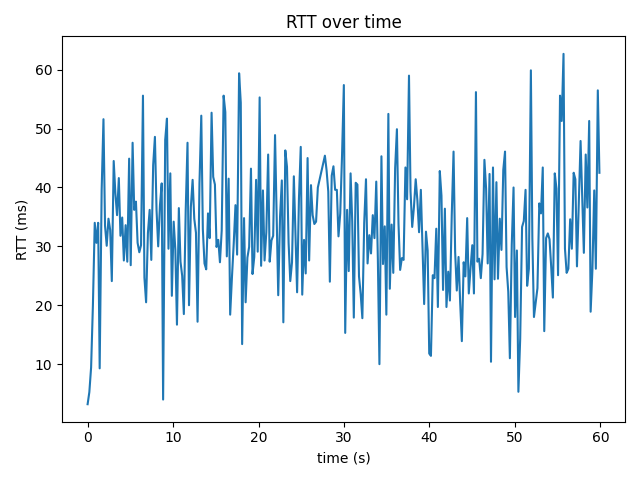

The file beside this chart, header and first rows:
time_s, rtt_ms
0.0, 3.19
0.203, 5.26
0.408, 9.43
0.619, 20.0
0.834, 34.0
1.031, 30.6
1.235, 34.0
1.411, 9.28
1.642, 39.5
1.855, 51.6
2.037, 33.5
2.235, 30.1
2.44, 34.7
2.639, 32.8
2.832, 24.1
3.053, 44.5
3.248, 39.0
3.445, 35.3
3.652, 41.6
3.843, 31.8
4.047, 34.9
4.24, 27.6
4.447, 33.6
4.642, 27.4
4.86, 44.9
5.043, 26.8
5.264, 47.6
5.454, 36.2
5.656, 37.6
5.85, 30.6
6.049, 29.0
6.251, 30.2
6.477, 55.6
6.647, 24.7
6.844, 20.5
7.057, 32.3
7.261, 36.2
7.453, 27.7
7.671, 43.8
7.876, 48.6
8.065, 36.2
8.259, 30.0
8.467, 37.0
8.671, 40.7
8.835, 3.98
9.08, 48.1
9.284, 51.7
9.463, 29.6
9.677, 42.4
9.857, 21.6
10.07, 34.2
10.27, 29.4
10.46, 16.7
10.68, 36.5
10.87, 27.4
11.07, 25.0
11.26, 18.5
11.48, 36.1
11.69, 47.6
11.87, 20.0
... 234 more rows
